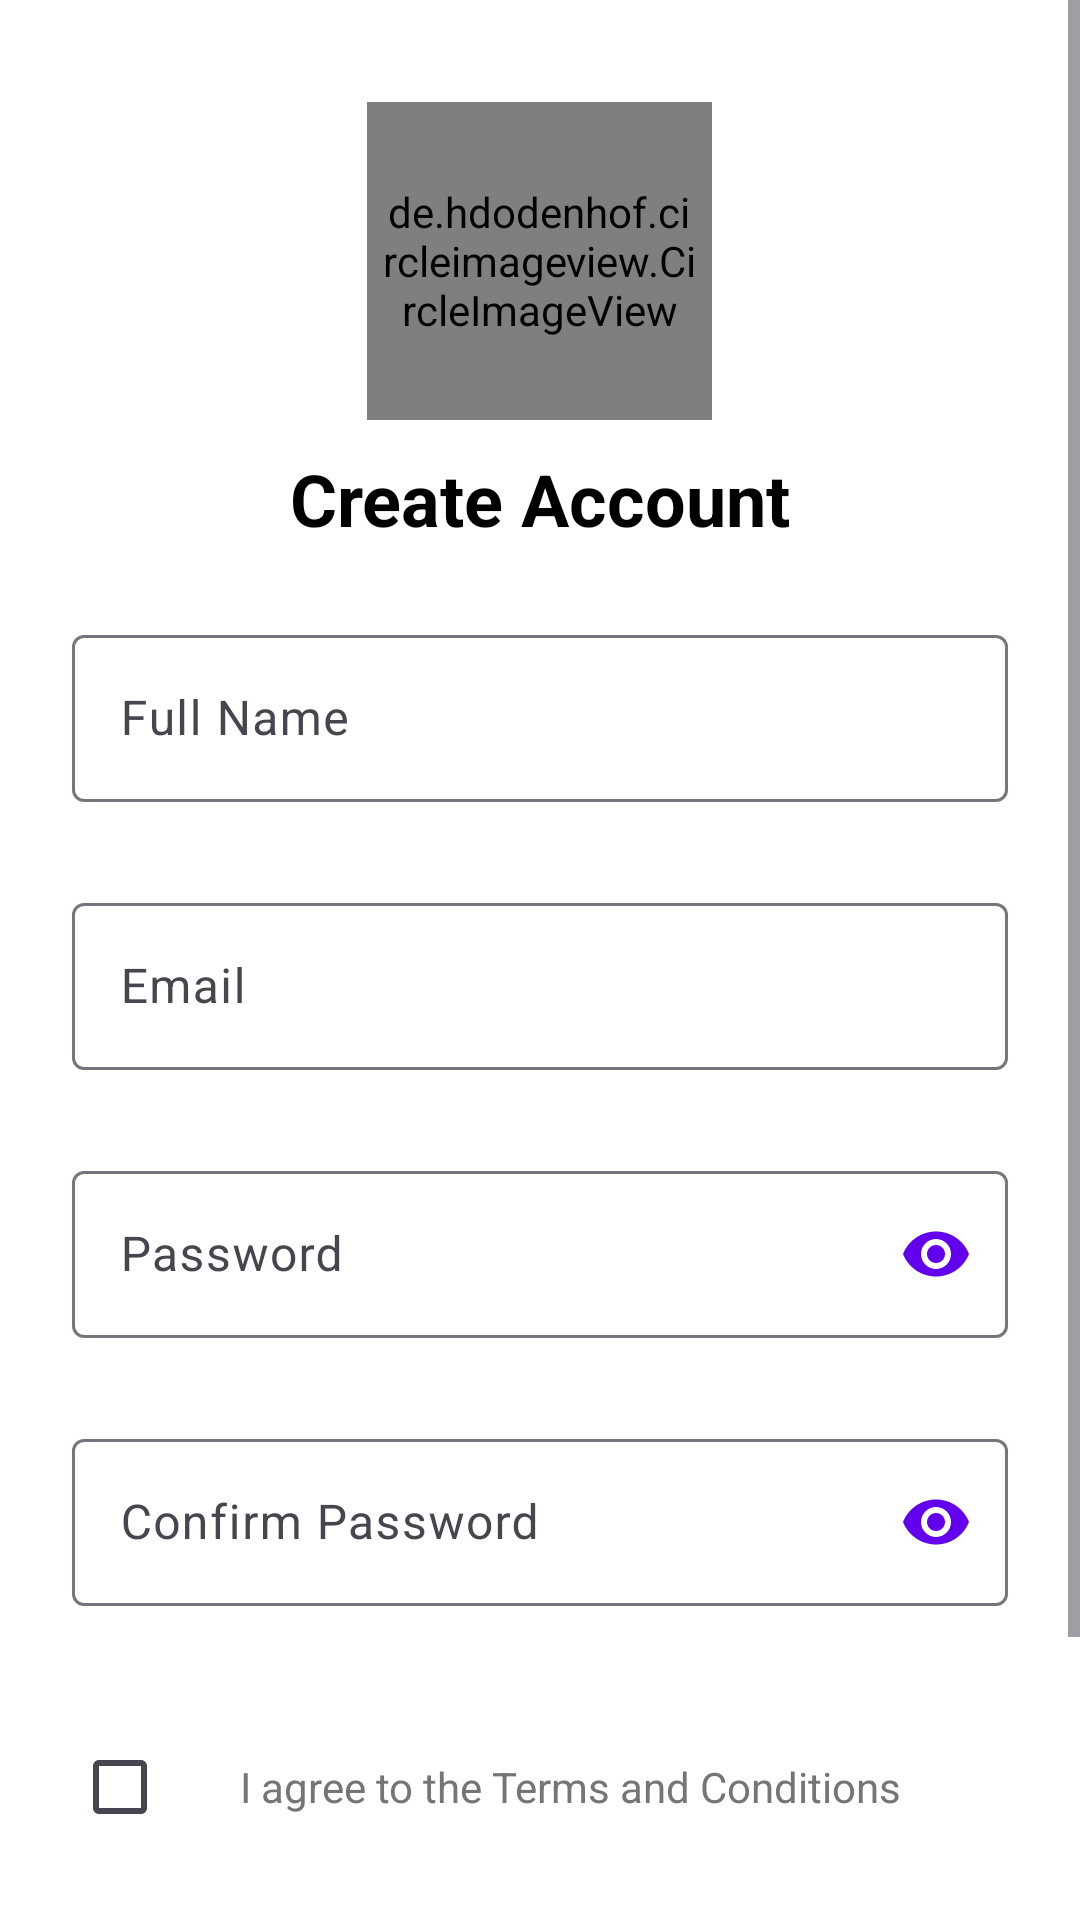

Produce the Android XML layout that renders to this screen, including the resource entries it uses.
<!-- AndroidManifest.xml: application theme Theme.AddaBuzz -->
<!-- res/layout/activity_registration.xml -->
<?xml version="1.0" encoding="utf-8"?>
<androidx.constraintlayout.widget.ConstraintLayout xmlns:android="http://schemas.android.com/apk/res/android"
    xmlns:app="http://schemas.android.com/apk/res-auto"
    xmlns:tools="http://schemas.android.com/tools"
    android:id="@+id/main"
    android:layout_width="match_parent"
    android:layout_height="match_parent"
    android:background="@color/background"
    tools:context=".registration">



    <com.google.android.material.progressindicator.CircularProgressIndicator
        android:id="@+id/regiCircularProgressIndicator"
        android:layout_width="wrap_content"
        android:layout_height="wrap_content"
        android:visibility="gone"
        app:indicatorSize="48dp"
        app:trackThickness="4dp"
        tools:ignore="MissingConstraints" />
    <ScrollView
        android:layout_width="match_parent"
        android:layout_height="match_parent"
        android:fillViewport="true"
        android:background="@color/white">

        <LinearLayout
            android:layout_width="match_parent"
            android:layout_height="wrap_content"
            android:orientation="vertical"
            android:padding="24dp">

            
            <de.hdodenhof.circleimageview.CircleImageView
                app:civ_border_width="4dp"
                android:layout_centerInParent="true"
                app:civ_border_color="#FF000000"
                android:layout_width="115dp"
                android:layout_height="106dp"
                android:id="@+id/rgProfile"
                android:layout_gravity="center"
                android:layout_margin="10dp"
                android:padding="5dp"
                android:src="@drawable/profile"
                app:shapeAppearanceOverlay="@style/circleImageView"
                app:strokeColor="@android:color/darker_gray"
                app:strokeWidth="10dp" />

            <ProgressBar
                android:id="@+id/uploadProgress"
                style="?android:attr/progressBarStyleHorizontal"
                android:layout_width="match_parent"
                android:layout_height="wrap_content"
                android:layout_marginTop="16dp"
                android:visibility="gone"
                />

            
            <TextView
                android:layout_width="match_parent"
                android:layout_height="wrap_content"
                android:text="Create Account"
                android:gravity="center"
                android:textColor="@color/black"
                android:textSize="24sp"
                android:textStyle="bold"
                android:layout_marginBottom="24dp" />

            
            <com.google.android.material.textfield.TextInputLayout
                android:layout_width="match_parent"
                android:layout_height="wrap_content"
                android:layout_marginBottom="8dp"
                app:errorEnabled="true"
                app:errorTextColor="@color/red_error">

                <com.google.android.material.textfield.TextInputEditText
                    android:id="@+id/rgFullName"
                    android:layout_width="match_parent"
                    android:layout_height="wrap_content"
                    android:hint="Full Name"
                    android:inputType="textCapWords"
                    android:maxLines="1" />
            </com.google.android.material.textfield.TextInputLayout>

            
            <com.google.android.material.textfield.TextInputLayout
                android:layout_width="match_parent"
                android:layout_height="wrap_content"
                android:layout_marginBottom="8dp"
                app:errorEnabled="true"
                app:errorTextColor="@color/red_error">

                <com.google.android.material.textfield.TextInputEditText
                    android:id="@+id/rgEmail"
                    android:layout_width="match_parent"
                    android:layout_height="wrap_content"
                    android:hint="Email"
                    android:inputType="textEmailAddress"
                    android:maxLines="1" />
            </com.google.android.material.textfield.TextInputLayout>

            
            <com.google.android.material.textfield.TextInputLayout
                android:id="@+id/tilPassword"
                android:layout_width="match_parent"
                android:layout_height="wrap_content"
                android:layout_marginBottom="8dp"
                app:errorEnabled="true"
                app:errorTextColor="@color/red_error"
                app:passwordToggleEnabled="true"
                app:passwordToggleTint="@color/colorPrimary">

                <com.google.android.material.textfield.TextInputEditText
                    android:id="@+id/rgPassword"
                    android:layout_width="match_parent"
                    android:layout_height="wrap_content"
                    android:hint="Password"
                    android:inputType="textPassword"
                    android:maxLines="1" />
            </com.google.android.material.textfield.TextInputLayout>

            
            <com.google.android.material.textfield.TextInputLayout
                android:id="@+id/tilConfirmPassword"
                android:layout_width="match_parent"
                android:layout_height="wrap_content"
                android:layout_marginBottom="16dp"
                app:errorEnabled="true"
                app:errorTextColor="@color/red_error"
                app:passwordToggleEnabled="true"
                app:passwordToggleTint="@color/colorPrimary">

                <com.google.android.material.textfield.TextInputEditText
                    android:id="@+id/rgConfirmPassword"
                    android:layout_width="match_parent"
                    android:layout_height="wrap_content"
                    android:hint="Confirm Password"
                    android:inputType="textPassword"
                    android:maxLines="1" />
            </com.google.android.material.textfield.TextInputLayout>

            
            <LinearLayout
                android:layout_width="match_parent"
                android:layout_height="wrap_content"
                android:layout_marginBottom="24dp"
                android:orientation="horizontal">

                <CheckBox
                    android:id="@+id/rgTermsCb"
                    android:layout_width="wrap_content"
                    android:layout_height="wrap_content" />

                <TextView
                    android:layout_width="wrap_content"
                    android:layout_height="wrap_content"
                    android:layout_marginStart="8dp"
                    android:text="I agree to the Terms and Conditions"
                    android:textColor="@color/gray_text"
                    android:textSize="14sp" />
            </LinearLayout>

            
            <Button
                android:id="@+id/btnRegister"
                android:layout_width="match_parent"
                android:layout_height="48dp"
                android:text="Register"
                android:textAllCaps="false"
                android:textColor="@color/white"
                android:textSize="16sp" />

            
            <LinearLayout
                android:layout_width="match_parent"
                android:layout_height="wrap_content"
                android:layout_marginTop="16dp"
                android:gravity="center"
                android:orientation="horizontal">

                <TextView
                    android:layout_width="wrap_content"
                    android:layout_height="wrap_content"
                    android:text="Already have an account?"
                    android:textColor="@color/gray_text"
                    android:textSize="14sp" />

                <TextView
                    android:id="@+id/rgLogin"
                    android:layout_width="wrap_content"
                    android:layout_height="wrap_content"
                    android:layout_marginStart="4dp"
                    android:text="Login"
                    android:textColor="@color/colorPrimary"
                    android:textSize="14sp"
                    android:textStyle="bold" />
            </LinearLayout>

        </LinearLayout>
    </ScrollView>



</androidx.constraintlayout.widget.ConstraintLayout>
<!-- resources referenced by this layout -->
<resources>
  <color name="background">#FFFFFF</color>
  <color name="black">#FF000000</color>
  <color name="colorPrimary">#6200EE</color>
  <color name="gray_text">#757575</color>
  <color name="red_error">#FF0000</color>
  <color name="white">#FFFFFFFF</color>
  <style name="circleImageView" parent="">
          <item name="cornerFamily">rounded</item>
          <item name="cornerSize">50%</item>
      </style>
  <style name="Theme.AddaBuzz" parent="Base.Theme.AddaBuzz" />
  <style name="Base.Theme.AddaBuzz" parent="Theme.Material3.DayNight.NoActionBar">
          
          
      </style>
</resources>
